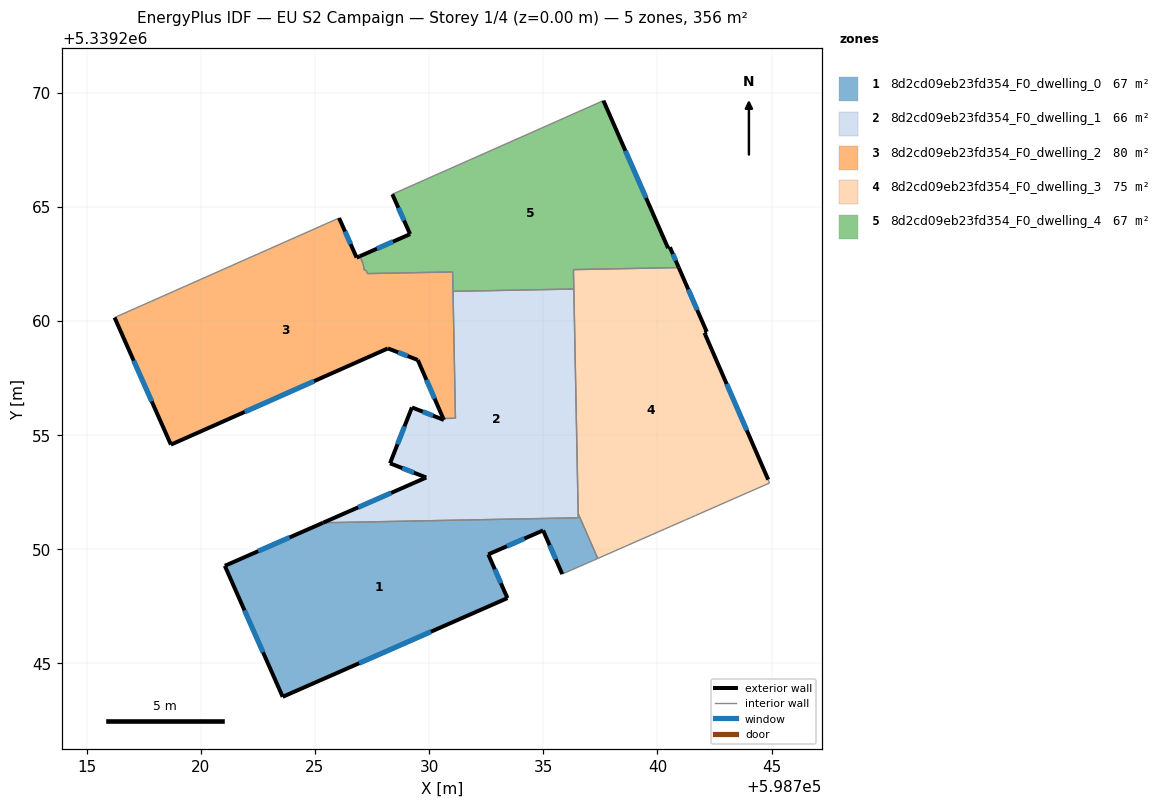
=== STOREY PLAN SPEC (per zone: floor XY polygon, exterior-wall plan segments, windows/doors) ===
zone 1: 8d2cd09eb23fd354_F0_dwelling_0  (66.6 m²)
  floor: (598736.53, 5339251.55) (598737.39, 5339249.59) (598735.83, 5339248.91) (598734.99, 5339250.82) (598732.59, 5339249.77) (598733.43, 5339247.86) (598723.59, 5339243.53) (598721.05, 5339249.27) (598725.35, 5339251.16) (598734.47, 5339251.33) (598734.60, 5339251.34) (598736.53, 5339251.37)
  exterior wall: (598734.99, 5339250.82) – (598735.83, 5339248.91)  [2.1 m]
    window: (598735.28, 5339250.17) – (598735.55, 5339249.56)  [0.6 m²]
  exterior wall: (598732.59, 5339249.77) – (598734.99, 5339250.82)  [2.6 m]
    window: (598733.41, 5339250.13) – (598734.18, 5339250.47)  [0.8 m²]
  exterior wall: (598733.43, 5339247.86) – (598732.59, 5339249.77)  [2.1 m]
    window: (598733.15, 5339248.51) – (598732.88, 5339249.12)  [0.6 m²]
  exterior wall: (598723.59, 5339243.53) – (598733.43, 5339247.86)  [10.8 m]
    window: (598726.94, 5339245.00) – (598730.08, 5339246.39)  [3.3 m²]
  exterior wall: (598721.05, 5339249.27) – (598723.59, 5339243.53)  [6.3 m]
    window: (598721.91, 5339247.32) – (598722.72, 5339245.49)  [1.9 m²]
  exterior wall: (598725.35, 5339251.16) – (598721.05, 5339249.27)  [4.7 m]
    window: (598723.89, 5339250.52) – (598722.52, 5339249.91)  [1.4 m²]
  interior walls: 6
zone 2: 8d2cd09eb23fd354_F0_dwelling_1  (66.4 m²)
  floor: (598736.34, 5339261.39) (598736.53, 5339251.37) (598725.35, 5339251.16) (598729.87, 5339253.14) (598728.29, 5339253.76) (598729.25, 5339256.21) (598730.65, 5339255.66) (598730.62, 5339255.72) (598731.15, 5339255.73) (598731.05, 5339261.29)
  exterior wall: (598730.65, 5339255.66) – (598729.25, 5339256.21)  [1.5 m]
    window: (598730.17, 5339255.85) – (598729.72, 5339256.02)  [0.5 m²]
  exterior wall: (598730.65, 5339255.66) – (598730.62, 5339255.72)  [0.1 m]
  exterior wall: (598729.87, 5339253.14) – (598725.35, 5339251.16)  [4.9 m]
    window: (598728.34, 5339252.46) – (598726.89, 5339251.83)  [1.5 m²]
  exterior wall: (598728.29, 5339253.76) – (598729.87, 5339253.14)  [1.7 m]
    window: (598728.83, 5339253.55) – (598729.33, 5339253.35)  [0.5 m²]
  exterior wall: (598729.25, 5339256.21) – (598728.29, 5339253.76)  [2.6 m]
    window: (598728.92, 5339255.38) – (598728.61, 5339254.59)  [0.8 m²]
  interior walls: 8
zone 3: 8d2cd09eb23fd354_F0_dwelling_2  (80.1 m²)
  floor: (598731.03, 5339262.14) (598731.15, 5339255.73) (598730.62, 5339255.72) (598729.50, 5339258.29) (598728.19, 5339258.79) (598718.69, 5339254.58) (598716.22, 5339260.15) (598720.72, 5339262.14) (598720.84, 5339262.20) (598726.06, 5339264.51) (598726.83, 5339262.77) (598726.96, 5339262.83) (598727.11, 5339262.51) (598727.16, 5339262.22) (598727.24, 5339262.22) (598727.30, 5339262.07)
  exterior wall: (598726.83, 5339262.77) – (598726.06, 5339264.51)  [1.9 m]
    window: (598726.56, 5339263.36) – (598726.32, 5339263.92)  [0.6 m²]
  exterior wall: (598726.96, 5339262.83) – (598726.83, 5339262.77)  [0.2 m]
  exterior wall: (598729.50, 5339258.29) – (598730.62, 5339255.72)  [2.8 m]
    window: (598729.88, 5339257.41) – (598730.24, 5339256.60)  [0.9 m²]
  exterior wall: (598728.19, 5339258.79) – (598729.50, 5339258.29)  [1.4 m]
    window: (598728.64, 5339258.62) – (598729.06, 5339258.46)  [0.4 m²]
  exterior wall: (598718.69, 5339254.58) – (598728.19, 5339258.79)  [10.4 m]
    window: (598721.92, 5339256.01) – (598724.96, 5339257.36)  [3.2 m²]
  exterior wall: (598716.22, 5339260.15) – (598718.69, 5339254.58)  [6.1 m]
    window: (598717.06, 5339258.25) – (598717.85, 5339256.47)  [1.9 m²]
  interior walls: 11
zone 4: 8d2cd09eb23fd354_F0_dwelling_3  (75.5 m²)
  floor: (598742.16, 5339259.52) (598742.06, 5339259.47) (598742.09, 5339259.40) (598744.85, 5339253.04) (598744.91, 5339252.90) (598741.67, 5339251.47) (598741.45, 5339251.38) (598741.29, 5339251.31) (598741.24, 5339251.28) (598741.22, 5339251.28) (598741.17, 5339251.26) (598740.60, 5339251.01) (598740.55, 5339250.98) (598740.32, 5339250.88) (598737.39, 5339249.59) (598736.53, 5339251.55) (598736.32, 5339262.25) (598740.94, 5339262.33)
  exterior wall: (598742.16, 5339259.52) – (598740.94, 5339262.33)  [3.1 m]
    window: (598741.74, 5339260.48) – (598741.35, 5339261.38)  [0.9 m²]
  exterior wall: (598742.06, 5339259.47) – (598742.16, 5339259.52)  [0.1 m]
  exterior wall: (598742.09, 5339259.40) – (598742.06, 5339259.47)  [0.1 m]
  exterior wall: (598744.85, 5339253.04) – (598742.09, 5339259.40)  [6.9 m]
    window: (598743.91, 5339255.21) – (598743.03, 5339257.24)  [2.1 m²]
  interior walls: 15
zone 5: 8d2cd09eb23fd354_F0_dwelling_4  (67.1 m²)
  floor: (598737.64, 5339269.65) (598740.47, 5339263.19) (598740.55, 5339263.23) (598740.94, 5339262.33) (598736.32, 5339262.25) (598736.34, 5339261.39) (598731.05, 5339261.29) (598731.03, 5339262.14) (598727.30, 5339262.07) (598727.24, 5339262.22) (598727.16, 5339262.22) (598727.11, 5339262.51) (598726.96, 5339262.83) (598729.17, 5339263.80) (598728.39, 5339265.55)
  exterior wall: (598729.17, 5339263.80) – (598726.96, 5339262.83)  [2.4 m]
    window: (598728.42, 5339263.47) – (598727.71, 5339263.16)  [0.7 m²]
  exterior wall: (598728.39, 5339265.55) – (598729.17, 5339263.80)  [1.9 m]
    window: (598728.65, 5339264.95) – (598728.90, 5339264.39)  [0.6 m²]
  exterior wall: (598740.47, 5339263.19) – (598737.64, 5339269.65)  [7.1 m]
    window: (598739.50, 5339265.38) – (598738.60, 5339267.45)  [2.2 m²]
  exterior wall: (598740.55, 5339263.23) – (598740.47, 5339263.19)  [0.1 m]
  exterior wall: (598740.94, 5339262.33) – (598740.55, 5339263.23)  [1.0 m]
    window: (598740.80, 5339262.64) – (598740.68, 5339262.92)  [0.3 m²]
  interior walls: 10

=== DERIVED (storey summary) ===
Building: EU S2 Campaign
Storey: 1 of 4  (floor level z = 0.00 m)
Storey gross floor area: 355.8 m²
Zones on this storey: 5
  - 8d2cd09eb23fd354_F0_dwelling_0: floor 66.6 m²; exterior wall 28.5 m (85.6 m²); 6 window(s) 8.7 m²; WWR 10.2%
  - 8d2cd09eb23fd354_F0_dwelling_1: floor 66.4 m²; exterior wall 10.8 m (32.5 m²); 4 window(s) 3.3 m²; WWR 10.1%
  - 8d2cd09eb23fd354_F0_dwelling_2: floor 80.1 m²; exterior wall 22.7 m (68.2 m²); 5 window(s) 6.9 m²; WWR 10.1%
  - 8d2cd09eb23fd354_F0_dwelling_3: floor 75.5 m²; exterior wall 10.2 m (30.6 m²); 2 window(s) 3.1 m²; WWR 10.0%
  - 8d2cd09eb23fd354_F0_dwelling_4: floor 67.1 m²; exterior wall 12.4 m (37.3 m²); 4 window(s) 3.8 m²; WWR 10.1%
Zone adjacency (shared interzone walls):
  - 8d2cd09eb23fd354_F0_dwelling_0 ↔ 8d2cd09eb23fd354_F0_dwelling_1
  - 8d2cd09eb23fd354_F0_dwelling_0 ↔ 8d2cd09eb23fd354_F0_dwelling_3
  - 8d2cd09eb23fd354_F0_dwelling_1 ↔ 8d2cd09eb23fd354_F0_dwelling_2
  - 8d2cd09eb23fd354_F0_dwelling_1 ↔ 8d2cd09eb23fd354_F0_dwelling_3
  - 8d2cd09eb23fd354_F0_dwelling_1 ↔ 8d2cd09eb23fd354_F0_dwelling_4
  - 8d2cd09eb23fd354_F0_dwelling_2 ↔ 8d2cd09eb23fd354_F0_dwelling_4
  - 8d2cd09eb23fd354_F0_dwelling_3 ↔ 8d2cd09eb23fd354_F0_dwelling_4